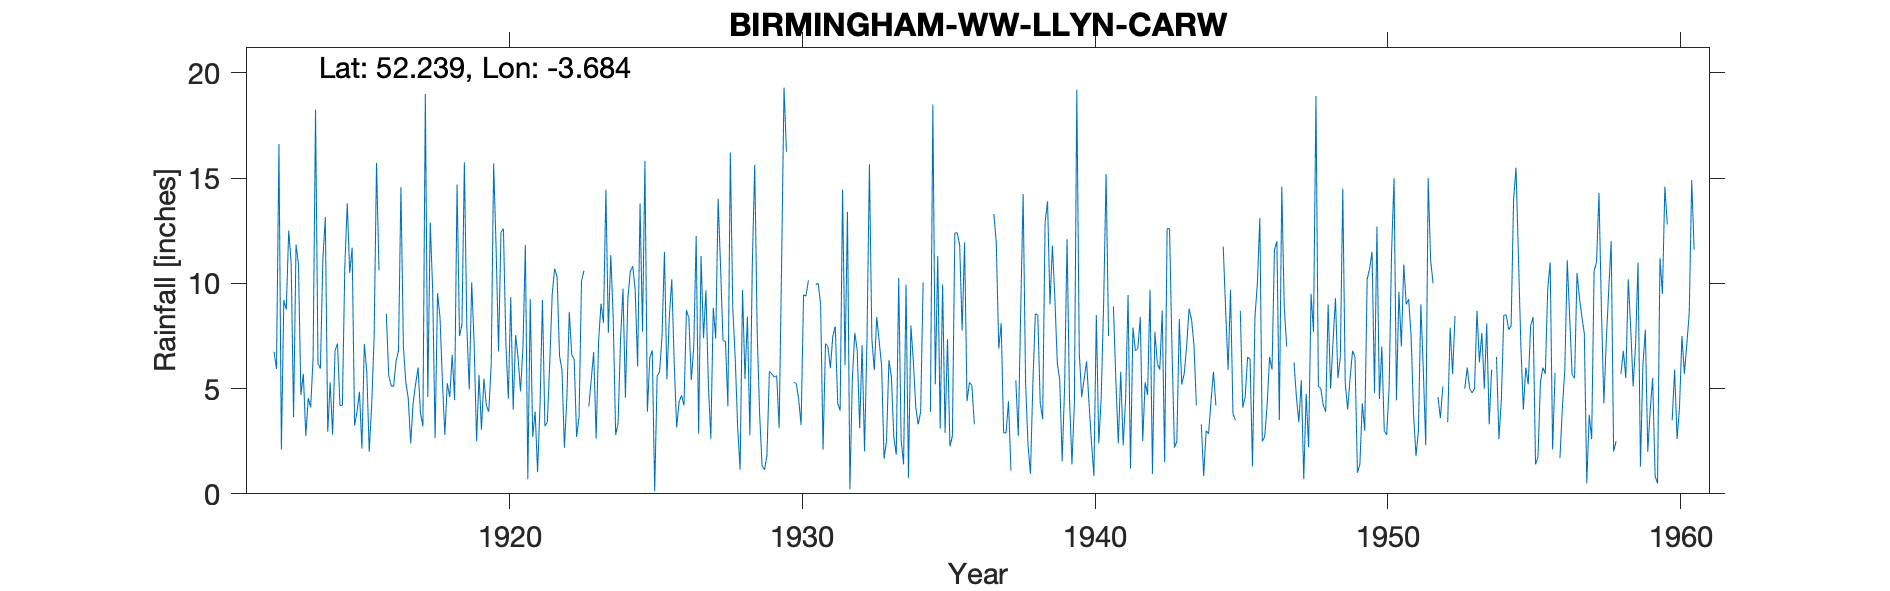

The file beside this chart, header and first rows:
BIRMINGHAM WW (LLYN CARW), , , , , , , , , , , , , , , , , , , , , , , 
Grid ref, SN851614, Long, -3.684, Lat, 52.24, Elevation, 1775, ft., , , , , , , , , , , , , , , 
Station no, 4214, , , , , , , , , , , , , , , , , , , , , , 
, 1910, 1911, 1912, 1913, 1914, 1915, 1916, 1917, 1918, 1919, 1920, 1921, 1922, 1923, 1924, 1925, 1926, 1927, 1928, 1929, 1930, 1931, 1932
January, , , , 11, 5.95, 10.5, 10.62, 4.53, 9.53, 7.96, 11.7, 11.83, 10.7, 10.6, 8.35, 7.7, 10.2, 11.3, 16.22, 3.78, , 10, 13.4
February, , , , 3.65, 11.15, 11.7, -999, 2.4, 8.4, 4.96, 6.77, 0.7, 10.3, , 2.8, 15.82, 6.2, 7.4, 8.8, 1.34, , 9, 0.22
March, , , , 11.85, 13.15, 3.25, -999, 4.33, 5.33, 10.05, 12.43, 9.26, 6.55, 4.15, 3.36, 3.9, 3.15, 9.67, 6.45, 1.14, 5.3, 2.1, 5.45
April, , , , 10.9, 2.95, 3.88, 8.56, 5.2, 2.8, 7.14, 12.6, 2.71, 5.88, 5.43, 7.35, 6.46, 4.37, 5.2, 3.18, 1.82, 5.25, 7.14, 7.65
May, , , , 4.7, 5.3, 4.85, 5.62, 6, 5.25, 2.5, 7.2, 3.91, 2.19, 6.73, 9.75, 6.82, 4.68, 2.62, 1.15, 5.82, 4.5, 7, 6.8
June, , , 6.75, 5.7, 2.8, 2.15, 5.14, 3.85, 4.6, 5.65, 4.52, 1.03, 4.55, 2.62, 4.58, 0.12, 4.2, 8.85, 9.7, 5.7, 3.27, 5.97, 3.12
July, , , 5.93, 2.75, 6.8, 7.12, 5.1, 3.2, 6.6, 3.05, 9.35, 4.2, 8.65, 7.25, 9.28, 5.6, 8.73, 7.37, 5.46, 5.54, 9.45, 7.5, 7.07
August, , , 16.62, 4.55, 7.15, 5.8, 6.3, 19, 4.45, 5.48, 4, 9.21, 6.6, 9.03, 10.57, 5.8, 8.35, 14.02, 8.42, 5.62, 9.4, 7.95, 2.02
September, , , 2.1, 4.1, 4.2, 2, 6.8, 4.6, 14.7, 4.2, 7.54, 3.22, 6.4, 8.13, 10.82, 7.5, 5.4, 10.75, 2.78, 3.12, 10.14, 4.3, 7.3
October, , , 9.2, 6.45, 4.2, 4.2, 14.57, 12.9, 7.5, 3.9, 6.48, 3.4, 2.7, 14.45, 9.7, 11.5, 6.97, 7.27, 10.85, 10.85, , 3.95, 15.66
November, , , 8.75, 18.25, 10.8, 7.4, 6.99, 9.7, 8.04, 6.15, 4.87, 6.26, 3.65, 7.65, 6.05, 5.45, 12.25, 7.25, 15.64, 19.3, , 14.45, 7.37
December, , , 12.5, 6.2, 13.8, 15.73, 5.3, 2.65, 15.75, 15.7, 6.95, 9.5, 10.1, 11.35, 13.8, 8.4, 2.85, 4.15, 7.68, 16.26, 9.95, 6.1, 5.88
Total, , , , 90.1, 88.25, 78.58, 94.4, 78.36, 92.95, 76.74, 94.41, 65.23, 78.27, , 96.41, 85.07, 77.35, 95.85, 96.33, 80.29, , 85.46, 81.94
NOTES, , , , , , , , , , , , , , , , , , , , , , , 
NGR is from 1950s record sheet, , , , , , , , , , , , , , , , , , , , , , , 
The gaps in the records are for brackete…, , , , , , , , , , , , , , , , , , , , , , , 
Feb Mar 1916 readings noted as separated…, , , , , , , , , , , , , , , , , , , , , , , 
